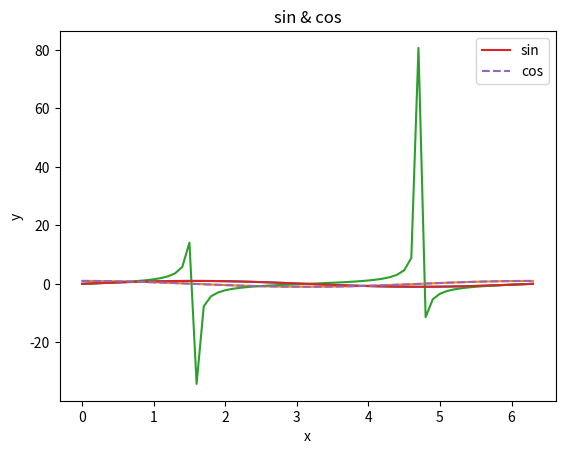

The script that saved this image:
import numpy as np
import matplotlib.pyplot as plt

x = np.arange(0, 6.4, 0.1)
s = np.sin(x)
c = np.cos(x)
t = np.tan(x)

print(x)

print(s, "\n\n")
print(c, "\n\n")
print(t)

plt.plot(x, s)
plt.show()

plt.plot(x, c)
plt.show()

plt.plot(x, t)
plt.show()

y1 =  np.sin(x)
y2 = np.cos(x)

plt.plot(x, y1, label='sin')
plt.plot(x, y2, linestyle='--', label='cos')
plt.xlabel("x")
plt.ylabel('y')
plt.title("sin & cos")
plt.legend()
plt.show()
